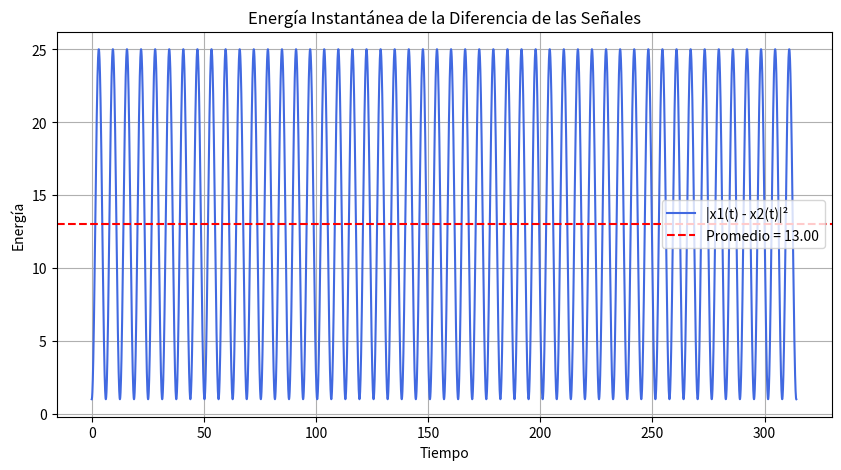
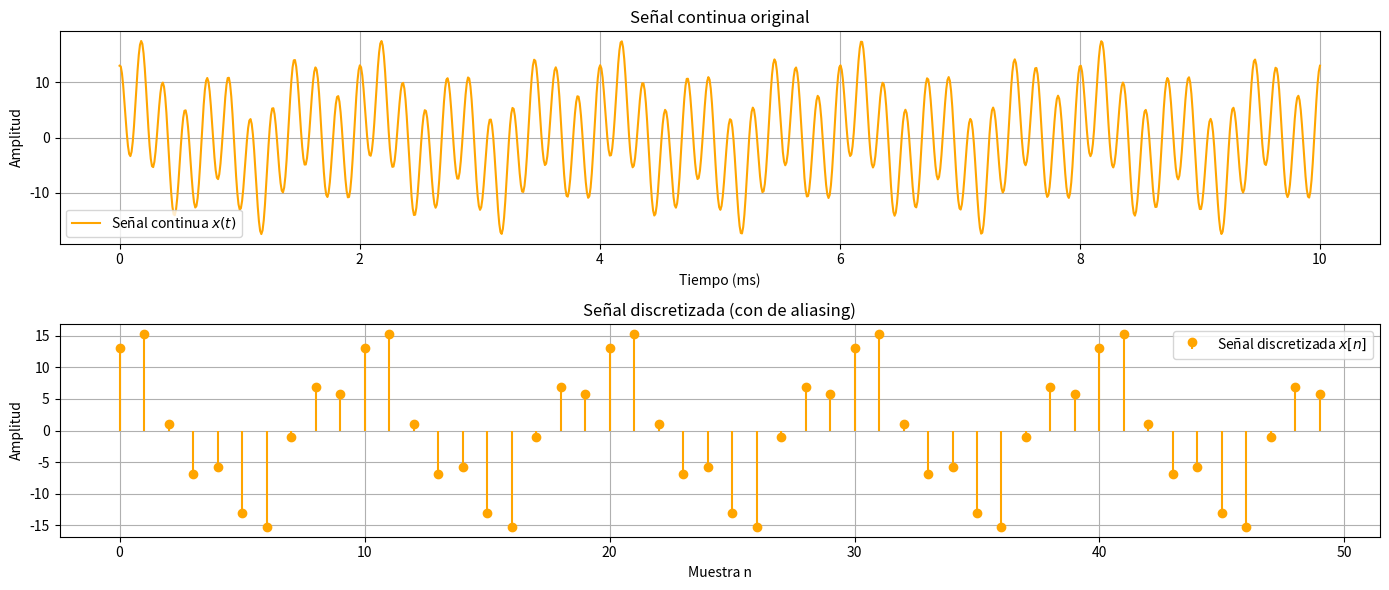
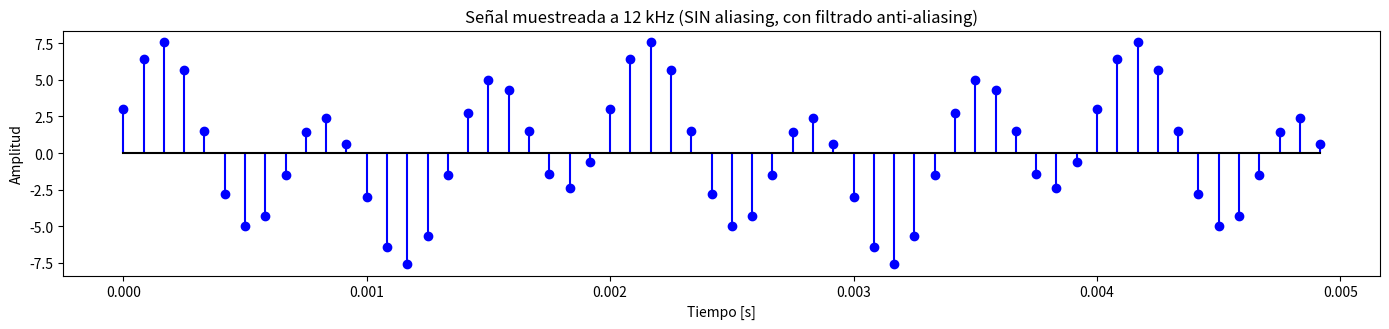
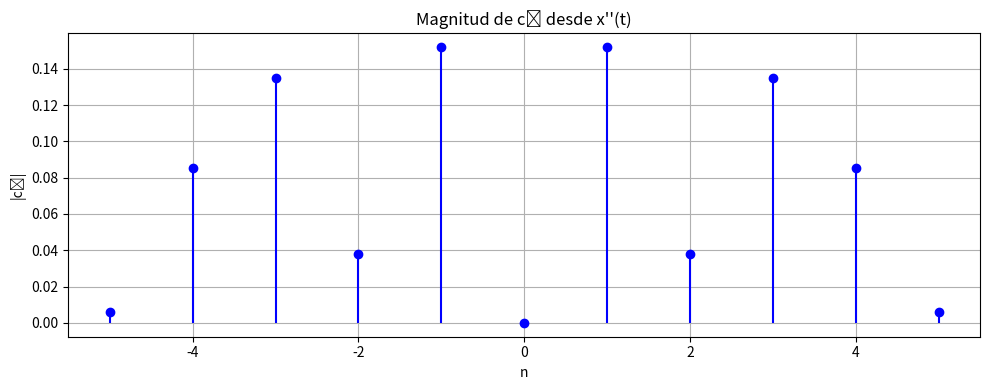
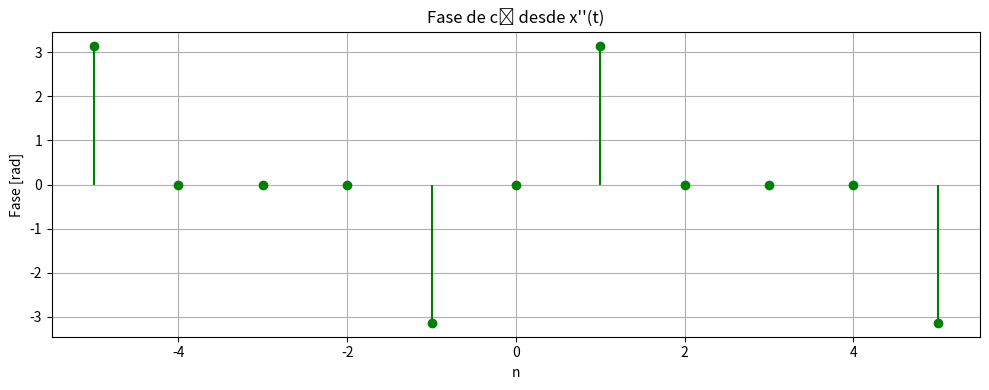
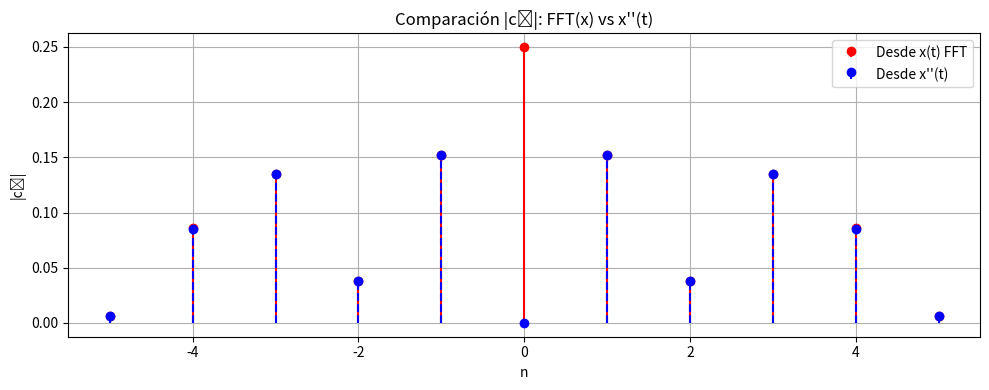
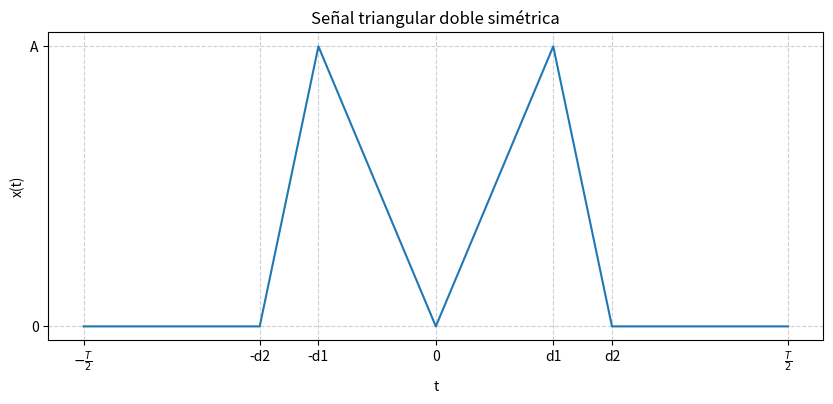

Write Python code to recreate these figures, in order.
import numpy as np
import matplotlib.pyplot as plt

# Parámetros
A = 2
B = 3
T0 = 2 * np.pi
w0 = 2 * np.pi / T0
n = 2
m = -3   # Puedes probar con otros valores para ver cómo cambia (n+m) = 0 constante de lo contrario oscila

# Tiempo largo para aproximar promedio
t = np.linspace(0, 50 * T0, 10000)

# Señales complejas
x1 = A * np.exp(-1j * n * w0 * t)
x2 = B * np.exp(1j * m * w0 * t)

# Diferencia y módulo al cuadrado
diff = x1 - x2
energy = np.abs(diff)**2
d2 = np.mean(energy)

# Mostrar resultado numérico
print(f"Distancia cuadrática media d² = {d2:.4f}")

# Visualización
plt.figure(figsize=(10, 5))
plt.plot(t, energy, label='|x1(t) - x2(t)|²', color='royalblue')
plt.axhline(y=d2, color='red', linestyle='--', label=f'Promedio = {d2:.2f}')
plt.title('Energía Instantánea de la Diferencia de las Señales')
plt.xlabel('Tiempo')
plt.ylabel('Energía')
plt.grid(True)
plt.legend()
plt.show()



import numpy as np
import matplotlib.pyplot as plt

# Parámetros de la señal
Fs = 5000  # Frecuencia de muestreo (Hz)
t = np.linspace(0, 0.01, 1000)  # Tiempo continuo (10 ms)

# Frecuencias angulares continuas
w1 = 1000 * np.pi
w2 = 3000 * np.pi
w3 = 11000 * np.pi

# Señal continua
x_t = 3 * np.cos(w1 * t) + 5 * np.sin(w2 * t) + 10 * np.cos(w3 * t)

# Señal discretizada
N = 50  # Número de muestras
n = np.arange(N)

# Frecuencias angulares normalizadas (Omega = w / Fs)
Omega1 = w1 / Fs
Omega2 = w2 / Fs
Omega3 = w3 / Fs

# Aliasing: llevar Omega3 al intervalo [-pi, pi]
if Omega3 > np.pi:
    Omega3_alias = Omega3 - 2*np.pi
else:
    Omega3_alias = Omega3

# Mostrar frecuencias normalizadas antes y después de aliasing
print(f"Ω1 = {Omega1:.2f} rad/muestra")
print(f"Ω2 = {Omega2:.2f} rad/muestra")
print(f"Ω3 antes de aliasing = {Omega3:.2f} rad/muestra")
print(f"Ω3 después de aliasing = {Omega3_alias:.2f} rad/muestra")

# Señal discretizada después de aliasing
x_n = (13) * np.cos(Omega1 * n) + 5 * np.sin(Omega2 * n)

# Graficar señal continua y discretizada
plt.figure(figsize=(14, 6))

# Señal continua
plt.subplot(2, 1, 1)
plt.plot(t*1000, x_t, label='Señal continua $x(t)$', color='orange')
plt.title('Señal continua original')
plt.xlabel('Tiempo (ms)')
plt.ylabel('Amplitud')
plt.grid(True)
plt.legend()

# Señal discretizada
plt.subplot(2, 1, 2)
plt.stem(n, x_n, basefmt=" ", label='Señal discretizada $x[n]$', linefmt='orange', markerfmt='o')
plt.title('Señal discretizada (con de aliasing)')
plt.xlabel('Muestra n')
plt.ylabel('Amplitud')
plt.grid(True)
plt.legend()

plt.tight_layout()
plt.show()

import numpy as np
import matplotlib.pyplot as plt

# Parámetros de la señal
A1, A2, A3 = 3, 5, 10
w1 = 1000 * np.pi   # 500 Hz
w2 = 3000 * np.pi   # 1500 Hz
w3 = 11000 * np.pi  # 5500 Hz

# Intervalo de tiempo corto para visualización
t_12k = np.arange(0, 0.005, 1/12000)

# Señal muestreada a 12 kHz (sin componente de 5500 Hz por filtrado)
x_12k = A1 * np.cos(w1 * t_12k) + A2 * np.sin(w2 * t_12k)

# Graficar ambas señales
plt.figure(figsize=(14, 6))

plt.subplot(2,1,2)
plt.stem(t_12k, x_12k, linefmt='b-', markerfmt='bo', basefmt='k-')
plt.title('Señal muestreada a 12 kHz (SIN aliasing, con filtrado anti-aliasing)')
plt.xlabel('Tiempo [s]')
plt.ylabel('Amplitud')

plt.tight_layout()
plt.show()

import numpy as np
import matplotlib.pyplot as plt

# Parámetros
A = 1
T = 3
d1 = T / 6
d2 = T / 4
w0 = 2 * np.pi / T
N = 4096  # Mayor resolución

# Puntos clave de la señal
t_nodes = np.array([-T/2, -d2, -d1, 0, d1, d2, T/2])
x_nodes = np.array([0, 0, A, 0, A, 0, 0])

# Señal continua vía interpolación

t = np.linspace(-T/2, T/2, N)
x = np.interp(t, t_nodes, x_nodes)

# Derivadas numéricas
dx = np.gradient(x, t)
ddx = np.gradient(dx, t)

# Coeficientes desde x''(t)

harmonics = np.arange(-5, 6)
c_xx = []

for n in harmonics:
    if n == 0:
        c_xx.append(0)
    else:
        integrand = ddx * np.exp(-1j * n * w0 * t)
        cn = np.trapz(integrand, t) / (T * n**2 * w0**2)
        c_xx.append(cn)

c_xx = np.array(c_xx)

# Coeficientes desde x(t) por FFT

X = np.fft.fftshift(np.fft.fft(x)) / N
f = np.fft.fftshift(np.fft.fftfreq(N, d=t[1]-t[0]))  # en Hz
freqs_analiticas = harmonics * w0 / (2 * np.pi)
idx = [np.argmin(np.abs(f - f0)) for f0 in freqs_analiticas]
c_fft = X[idx]

# Tabla comparativa

print(f"{'n':>3} | {'Re(c)':>10} | {'Im(c)':>10} | {'|c|':>10} | {'Fase':>8} | {'Error %':>10}")
print("-" * 60)

for i, n in enumerate(harmonics):
    c1 = c_xx[i]
    c2 = c_fft[i]
    error = np.abs(c1 - c2) / (np.abs(c2) + 1e-12) * 100
    print(f"{n:3d} | {c1.real:10.4e} | {c1.imag:10.4e} | {np.abs(c1):10.4e} | {np.angle(c1):8.4f} | {error:10.2f}")

# Espectro de magnitud
plt.figure(figsize=(10, 4))
plt.stem(harmonics, np.abs(c_xx), basefmt=" ", linefmt="b-", markerfmt="bo", label="Desde x''(t)")
plt.title("Magnitud de cₙ desde x''(t)")
plt.xlabel('n')
plt.ylabel('|cₙ|')
plt.grid(True)
plt.tight_layout()
plt.show()

# Fase de los coeficientes
plt.figure(figsize=(10, 4))
plt.stem(harmonics, np.angle(c_xx), basefmt=" ", linefmt="g-", markerfmt="go")
plt.title("Fase de cₙ desde x''(t)")
plt.xlabel('n')
plt.ylabel('Fase [rad]')
plt.grid(True)
plt.tight_layout()
plt.show()

# Comparación con FFT
plt.figure(figsize=(10, 4))
plt.stem(harmonics, np.abs(c_fft), linefmt='r-', markerfmt='ro', basefmt=' ', label='Desde x(t) FFT')
plt.stem(harmonics, np.abs(c_xx), linefmt='b--', markerfmt='bo', basefmt=' ', label='Desde x\'\'(t)')
plt.title('Comparación |cₙ|: FFT(x) vs x\'\'(t)')
plt.xlabel('n')
plt.ylabel('|cₙ|')
plt.legend()
plt.grid(True)
plt.tight_layout()
plt.show()


# Graficar
plt.figure(figsize=(10,4))
plt.plot(t_nodes, x_nodes, linewidth=1.5)
plt.grid(True, linestyle='--', alpha=0.6)

# Etiquetas y límites
plt.xlabel('t')
plt.ylabel('x(t)')
plt.title('Señal triangular doble simétrica')
plt.xticks([-T/2, -d2, -d1, 0, d1, d2, T/2],
           [r'$-\frac{T}{2}$', '-d2', '-d1', '0', 'd1', 'd2', r'$\frac{T}{2}$'])
plt.yticks([0, A], ['0', 'A'])
plt.show()